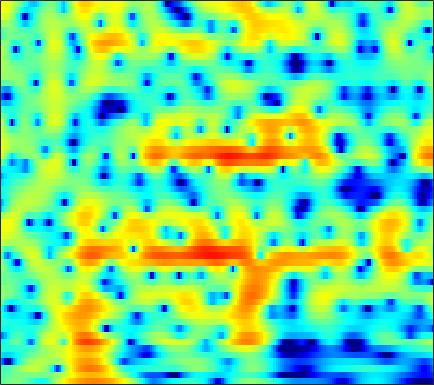

Source data for this figure (header and first rows):
-2.0387, -1.5409, -1.0261, -0.64578, -0.4358, -0.24074, -0.15079, -0.16546, -0.30031, -0.55656, -0.90946, -1.2255, -1.7074, -2.2588, -2.7138, -3.3575, -3.9981, -4.429, -4.829, -4.8772, -4.4455, -3.8209, -2.6997, -1.4115
-2.321, -2.051, -1.711, -1.398, -1.182, -0.9252, -0.7036, -0.5636, -0.414, -0.3051, -0.2356, -0.2077, -0.1999, -0.2215, -0.2537, -0.3139, -0.3862, -0.4417, -0.5062, -0.5464, -0.5468, -0.5099, -0.3947, -0.1905
-2.569, -2.629, -2.603, -2.399, -2.116, -1.585, -0.9316, -0.4044, 0.2952, 0.9441, 1.516, 1.886, 2.288, 2.577, 2.714, 2.783, 2.711, 2.559, 2.211, 1.669, 0.8871, 0.1008, -1.303, -3.299
-9.757, -12.07, -17.08, -26.3, -20.24, -13.13, -9.107, -6.97, -4.783, -3.102, -1.773, -0.9497, -0.04154, 0.6771, 1.105, 1.54, 1.836, 1.976, 2.061, 2.04, 1.919, 1.772, 1.525, 1.261
-6.287, -6.64, -6.975, -7.072, -6.959, -6.569, -5.979, -5.459, -4.726, -3.992, -3.286, -2.781, -2.139, -1.544, -1.135, -0.6364, -0.1848, 0.1259, 0.5037, 0.8401, 1.136, 1.337, 1.589, 1.841
-3.761, -3.925, -4.053, -4.085, -4.054, -3.954, -3.817, -3.711, -3.584, -3.488, -3.409, -3.34, -3.193, -2.935, -2.65, -2.119, -1.442, -0.8835, -0.1343, 0.5589, 1.151, 1.519, 1.906, 2.189
-5.282, -5.17, -4.311, -3.2, -2.447, -1.682, -1.232, -1.117, -1.286, -1.879, -3.009, -4.323, -6.958, -10.65, -11.97, -8.312, -4.173, -1.812, 0.5487, 2.249, 3.447, 4.066, 4.54, 4.61
-11.26, -10.45, -8.121, -5.974, -4.707, -3.484, -2.738, -2.449, -2.379, -2.628, -3.137, -3.641, -4.368, -4.858, -4.868, -4.216, -2.886, -1.704, -0.1957, 1.097, 2.145, 2.768, 3.364, 3.667
-4.98, -4.998, -4.886, -4.685, -4.504, -4.258, -4.059, -3.96, -3.918, -3.965, -4.07, -4.152, -4.229, -4.23, -4.156, -3.879, -3.366, -2.881, -2.124, -1.268, -0.3669, 0.2949, 1.12, 1.863
-3.724, -3.865, -4.03, -4.169, -4.271, -4.402, -4.504, -4.557, -4.633, -4.76, -4.994, -5.245, -5.68, -6.194, -6.586, -6.993, -7.106, -6.893, -6.062, -4.691, -3.075, -1.861, -0.3482, 1.019
-3.796, -4.415, -5.275, -6.013, -6.434, -6.701, -6.613, -6.402, -6.06, -5.784, -5.739, -5.908, -6.476, -7.546, -8.835, -11.7, -17.64, -28.73, -16.18, -9.385, -5.321, -3.106, -0.7801, 1.07
-3.96, -5.536, -8.48, -13.1, -18.87, -20.94, -13.32, -10.2, -7.673, -6.155, -5.205, -4.768, -4.501, -4.521, -4.658, -4.842, -4.693, -4.352, -3.649, -2.461, -1.006, 0.06426, 1.377, 2.519
-1.061, -1.964, -3.419, -4.799, -5.527, -5.9, -5.598, -5.115, -4.37, -3.778, -3.387, -3.18, -2.943, -2.677, -2.403, -1.891, -1.229, -0.7035, 0.09438, 1.012, 1.886, 2.48, 3.159, 3.624
0.8933, 0.6554, 0.2387, -0.2467, -0.5982, -0.9937, -1.434, -1.837, -2.436, -3.143, -4.092, -4.974, -6.207, -7.01, -6.889, -5.63, -3.878, -2.563, -0.7924, 0.7337, 1.894, 2.569, 3.232, 3.566
0.09536, 0.2061, 0.2654, 0.1254, -0.1021, -0.4871, -0.9938, -1.493, -2.401, -3.603, -5.226, -6.886, -9.986, -14.26, -15.29, -10.93, -6.84, -4.528, -2.036, -0.248, 1.023, 1.768, 2.48, 2.923
-1.24, -0.9428, -0.7434, -0.697, -0.7647, -1.02, -1.346, -1.612, -2.062, -2.591, -3.123, -3.488, -3.891, -4.02, -3.829, -3.227, -2.408, -1.601, -0.4938, 0.3614, 1.102, 1.568, 2.016, 2.319
-0.8342, -0.7746, -0.9581, -1.25, -1.484, -1.86, -2.231, -2.436, -2.502, -2.428, -2.23, -1.995, -1.595, -1.123, -0.7692, -0.2387, 0.347, 0.7872, 1.203, 1.54, 1.878, 2.029, 2.123, 2.075
0.7746, 0.1875, -0.8229, -2.051, -3.046, -4.388, -5.71, -6.413, -6.268, -5.073, -3.498, -2.351, -0.9582, 0.1865, 0.8583, 1.544, 2.126, 2.395, 2.498, 2.645, 2.669, 2.564, 2.373, 2.061
1.389, -0.04452, -1.83, -3.74, -5.305, -7.634, -11.28, -16.64, -16.66, -8.986, -4.529, -2.221, -0.03074, 1.437, 2.237, 2.907, 3.111, 3.031, 2.861, 2.454, 1.752, 1.296, 0.8175, 0.586
-0.3809, -3.769, -9.195, -11.28, -8.932, -6.419, -4.608, -3.77, -2.562, -1.042, 0.4418, 1.47, 2.614, 3.352, 3.673, 3.826, 3.466, 2.959, 1.961, -0.05731, -2.689, -5.135, -8.538, -7.723
1.29, -0.6555, -2.681, -3.555, -3.093, -1.92, -0.8271, 0.01555, 0.9565, 1.678, 2.312, 2.672, 2.978, 3.129, 3.057, 2.707, 2.17, 1.511, 0.04066, -1.488, -3.6, -5.55, -7.417, -7.179
3.353, 2.776, 2.226, 1.843, 1.636, 1.59, 1.602, 1.65, 1.744, 1.744, 1.712, 1.639, 1.46, 1.243, 1.001, 0.5322, 0.01214, -0.5362, -1.27, -1.911, -2.947, -3.445, -4.036, -4.39
4.134, 4.079, 3.854, 3.649, 3.431, 3.106, 2.771, 2.421, 1.883, 1.328, 0.6836, 0.2003, -0.3901, -0.9759, -1.307, -1.689, -2.143, -2.422, -2.697, -3.408, -3.772, -4.042, -4.463, -4.836
4.536, 4.709, 4.771, 4.654, 4.5, 4.065, 3.432, 2.809, 1.722, 0.352, -1.298, -2.639, -4.289, -5.316, -5.508, -5.207, -4.877, -4.734, -5.129, -5.575, -6.113, -6.715, -6.951, -6.701
4.072, 4.372, 4.743, 4.845, 4.826, 4.55, 3.928, 3.275, 1.956, 0.000654, -2.833, -5.957, -12.97, -23.99, -13.28, -8.44, -6.254, -5.717, -6.18, -7.189, -10.64, -14.63, -22.55, -14.05
0.6817, 1.328, 2.185, 2.931, 3.283, 3.592, 3.558, 3.317, 2.699, 1.748, 0.5309, -0.4838, -1.722, -2.506, -2.666, -2.54, -2.455, -2.61, -2.94, -4.069, -5.128, -6.074, -6.681, -6.083
-7.574, -5.156, -2.63, -0.6875, 0.4186, 1.474, 2.192, 2.472, 2.65, 2.602, 2.398, 2.184, 1.862, 1.59, 1.355, 1.115, 0.8135, 0.5796, 0.1528, -0.3492, -0.8285, -1.259, -1.699, -2.092
-10, -7.557, -4.819, -2.748, -1.49, -0.1849, 0.7661, 1.337, 1.882, 2.245, 2.458, 2.547, 2.59, 2.557, 2.501, 2.356, 2.175, 1.995, 1.643, 1.326, 0.7749, 0.3935, -0.2893, -1.139
-5.702, -4.994, -4.014, -2.897, -2.144, -1.194, -0.4042, 0.1326, 0.7187, 1.192, 1.567, 1.787, 2.017, 2.151, 2.24, 2.259, 2.235, 2.153, 1.995, 1.736, 1.362, 1.042, 0.4478, -0.2711
-5.154, -4.77, -4.131, -3.44, -2.905, -2.245, -1.571, -1.15, -0.6265, -0.1582, 0.259, 0.5386, 0.8786, 1.181, 1.374, 1.601, 1.76, 1.833, 1.902, 1.806, 1.738, 1.542, 1.26, 0.8751
-6.785, -6.244, -5.338, -4.598, -4.058, -3.435, -2.911, -2.561, -2.151, -1.76, -1.385, -1.078, -0.6514, -0.158, 0.1878, 0.6845, 1.127, 1.44, 1.744, 2.016, 2.127, 2.164, 2.133, 1.994
-9.759, -7.984, -6.564, -5.52, -5.066, -4.553, -4.356, -4.207, -4.112, -4.076, -3.96, -3.751, -3.212, -2.43, -1.662, -0.6577, 0.3293, 0.9852, 1.684, 2.313, 2.649, 2.905, 3.036, 3.061
-6.41, -5.685, -5.505, -5.476, -5.672, -5.854, -6.019, -6.196, -6.66, -7.707, -9.283, -10.54, -10.04, -7.281, -4.912, -2.376, -0.4738, 0.6099, 1.708, 2.53, 3.102, 3.47, 3.727, 3.889
-0.335, -1.507, -3.459, -6.437, -9.03, -11.86, -9.739, -8.196, -7.083, -7.299, -8.898, -10.58, -10.29, -6.698, -4.144, -1.632, 0.01581, 0.787, 1.6, 1.841, 2.499, 2.668, 3.229, 3.67
4.033, 2.613, 0.5299, -2.441, -4.62, -6.571, -5.478, -3.93, -2.479, -1.534, -1.035, -0.7586, -0.2745, 0.1464, 0.5908, 0.7482, 0.6149, 0.1359, -1.102, -2.714, -4.072, -3.639, -1.436, 0.5113
4.697, 4.043, 2.999, 1.994, 1.395, 0.7135, 0.51, 0.455, 0.6408, 0.8109, 0.9884, 1.077, 1.056, 0.9786, 0.6948, 0.1734, -0.8331, -1.936, -4.263, -7.857, -10.78, -10.46, -6.199, -3.369
4.045, 3.642, 2.991, 2.417, 1.978, 1.568, 1.248, 1.085, 0.978, 0.9, 0.8379, 0.7652, 0.5913, 0.3619, 0.0579, -0.3777, -1.007, -1.577, -2.222, -2.982, -3.34, -3.233, -2.982, -2.492
3.575, 3.014, 2.274, 1.554, 1.061, 0.6315, 0.3617, 0.3356, 0.3257, 0.4117, 0.4362, 0.4028, 0.3112, 0.04957, -0.1182, -0.4719, -0.7608, -0.929, -1.121, -0.9893, -1.088, -0.8567, -0.77, -0.6799
3.317, 2.328, 0.8238, -0.8565, -1.941, -2.862, -2.703, -2.117, -1.161, -0.3631, 0.1364, 0.2913, 0.2046, -0.1879, -0.607, -1.276, -1.749, -1.818, -1.558, -0.8252, 0.08814, 0.579, 1.265, 1.627
2.794, 1.374, -1.105, -5.028, -9.837, -37.05, -10.7, -6.21, -2.813, -0.9933, -0.004482, 0.2674, -0.01505, -0.9423, -2.249, -4.985, -9.256, -11.52, -7.626, -3.254, -0.1872, 1.176, 2.687, 3.521
0.4611, -0.4709, -1.778, -3.268, -4.136, -4.777, -4.422, -3.61, -2.406, -1.438, -0.8187, -0.6326, -0.8182, -1.458, -2.342, -3.882, -5.479, -5.822, -4.517, -2.261, 0.03581, 1.191, 2.476, 3.305
-3.301, -3.577, -4.059, -4.286, -4.309, -4.178, -3.753, -3.32, -2.691, -2.042, -1.556, -1.304, -1.089, -1.074, -1.12, -1.163, -1.122, -0.9248, -0.3969, 0.2543, 1.08, 1.686, 2.311, 2.806
-7.887, -8.153, -8.446, -8.239, -7.805, -6.718, -5.507, -4.638, -3.587, -2.701, -1.998, -1.582, -1.156, -0.846, -0.6297, -0.3731, -0.05185, 0.2248, 0.6948, 1.224, 1.676, 2.111, 2.529, 2.838
-11.79, -13.66, -17.27, -19.24, -15.25, -10.52, -7.32, -5.573, -3.876, -2.72, -1.927, -1.532, -1.225, -1.017, -0.9117, -0.7246, -0.3989, -0.05416, 0.5127, 1.224, 1.887, 2.32, 2.851, 3.189
-8.146, -8.978, -10.25, -10.35, -9.127, -6.699, -4.478, -3.235, -1.996, -1.244, -0.9296, -0.9642, -1.321, -1.996, -2.626, -3.287, -3.333, -2.731, -1.401, 0.1143, 1.566, 2.347, 3.216, 3.761
-1.588, -1.671, -1.744, -1.644, -1.376, -0.8809, -0.3704, -0.02619, 0.2665, 0.2911, -0.04427, -0.5812, -1.774, -3.819, -6.248, -12.13, -27, -12.25, -5.483, -1.875, 0.5438, 1.816, 2.946, 3.631
1.091, 0.9208, 0.7552, 0.6631, 0.6332, 0.5923, 0.5477, 0.5129, 0.3685, 0.09558, -0.3536, -0.832, -1.702, -2.832, -3.748, -4.841, -5.118, -4.52, -3.017, -1.414, -0.0182, 0.9066, 1.729, 2.22
1.671, 1.4, 1.062, 0.7491, 0.5072, 0.2243, -0.009901, -0.19, -0.4093, -0.6365, -0.8791, -1.08, -1.381, -1.656, -1.805, -1.907, -1.786, -1.551, -1.038, -0.4029, 0.1811, 0.5981, 1.06, 1.314
1.848, 1.446, 0.8634, 0.2528, -0.2267, -0.7919, -1.208, -1.454, -1.609, -1.628, -1.56, -1.495, -1.408, -1.303, -1.221, -1.085, -0.876, -0.6651, -0.3035, 0.159, 0.5765, 0.8551, 1.224, 1.432
2.143, 1.565, 0.604, -0.6047, -1.643, -3.017, -4.144, -4.516, -4.279, -3.516, -2.691, -2.172, -1.65, -1.35, -1.277, -1.179, -1.065, -0.8849, -0.4957, 0.1147, 0.8647, 1.296, 1.879, 2.299
2.436, 1.796, 0.5966, -1.192, -3.082, -6.9, -14.41, -21.38, -10.69, -5.904, -3.413, -2.305, -1.579, -1.549, -1.874, -2.743, -3.788, -4.221, -3.626, -1.976, 0.04485, 1.338, 2.591, 3.444
0.6763, 0.6708, 0.3212, -0.4465, -1.256, -2.741, -4.147, -4.518, -3.954, -2.757, -1.704, -1.246, -1.131, -1.644, -2.488, -4.732, -9.075, -15.61, -12.68, -5.292, -1.256, 0.9163, 2.703, 3.769
-4.03, -2.389, -1.126, -0.5742, -0.4889, -0.6352, -0.8804, -1, -1.095, -1.122, -1.105, -1.141, -1.269, -1.531, -1.873, -2.411, -2.849, -2.906, -2.31, -1.12, 0.2566, 1.363, 2.443, 3.13
-3.049, -1.889, -0.8782, -0.3679, -0.2979, -0.4011, -0.7124, -1.1, -1.64, -2.187, -2.64, -2.808, -2.819, -2.635, -2.429, -1.983, -1.459, -0.9945, -0.2891, 0.4926, 1.216, 1.629, 2.2, 2.576
1.157, 1.181, 1.181, 0.986, 0.6958, 0.03104, -0.9698, -1.954, -3.583, -5.426, -7.152, -7.844, -7.498, -6.133, -4.862, -3.363, -2.067, -1.22, -0.2344, 0.622, 1.337, 1.649, 2.017, 2.22
3.947, 3.73, 3.334, 2.741, 2.164, 1.066, -0.4571, -1.903, -4.496, -8.273, -14.75, -24.04, -15.4, -9.573, -6.987, -4.599, -2.841, -1.807, -0.6903, 0.1858, 0.8946, 1.363, 1.619, 1.631
5.164, 5.013, 4.62, 4.028, 3.413, 2.394, 1.112, -0.06276, -1.825, -3.751, -5.504, -6.415, -6.786, -6.364, -5.812, -4.805, -3.728, -2.873, -1.802, -0.8657, -0.1442, 0.3597, 0.6457, 0.5562
4.933, 4.895, 4.715, 4.355, 3.926, 3.198, 2.261, 1.433, 0.155, -1.25, -2.696, -3.84, -5.366, -6.755, -7.587, -8.127, -7.491, -6.361, -4.518, -2.86, -1.613, -1.046, -0.4298, -0.2464
